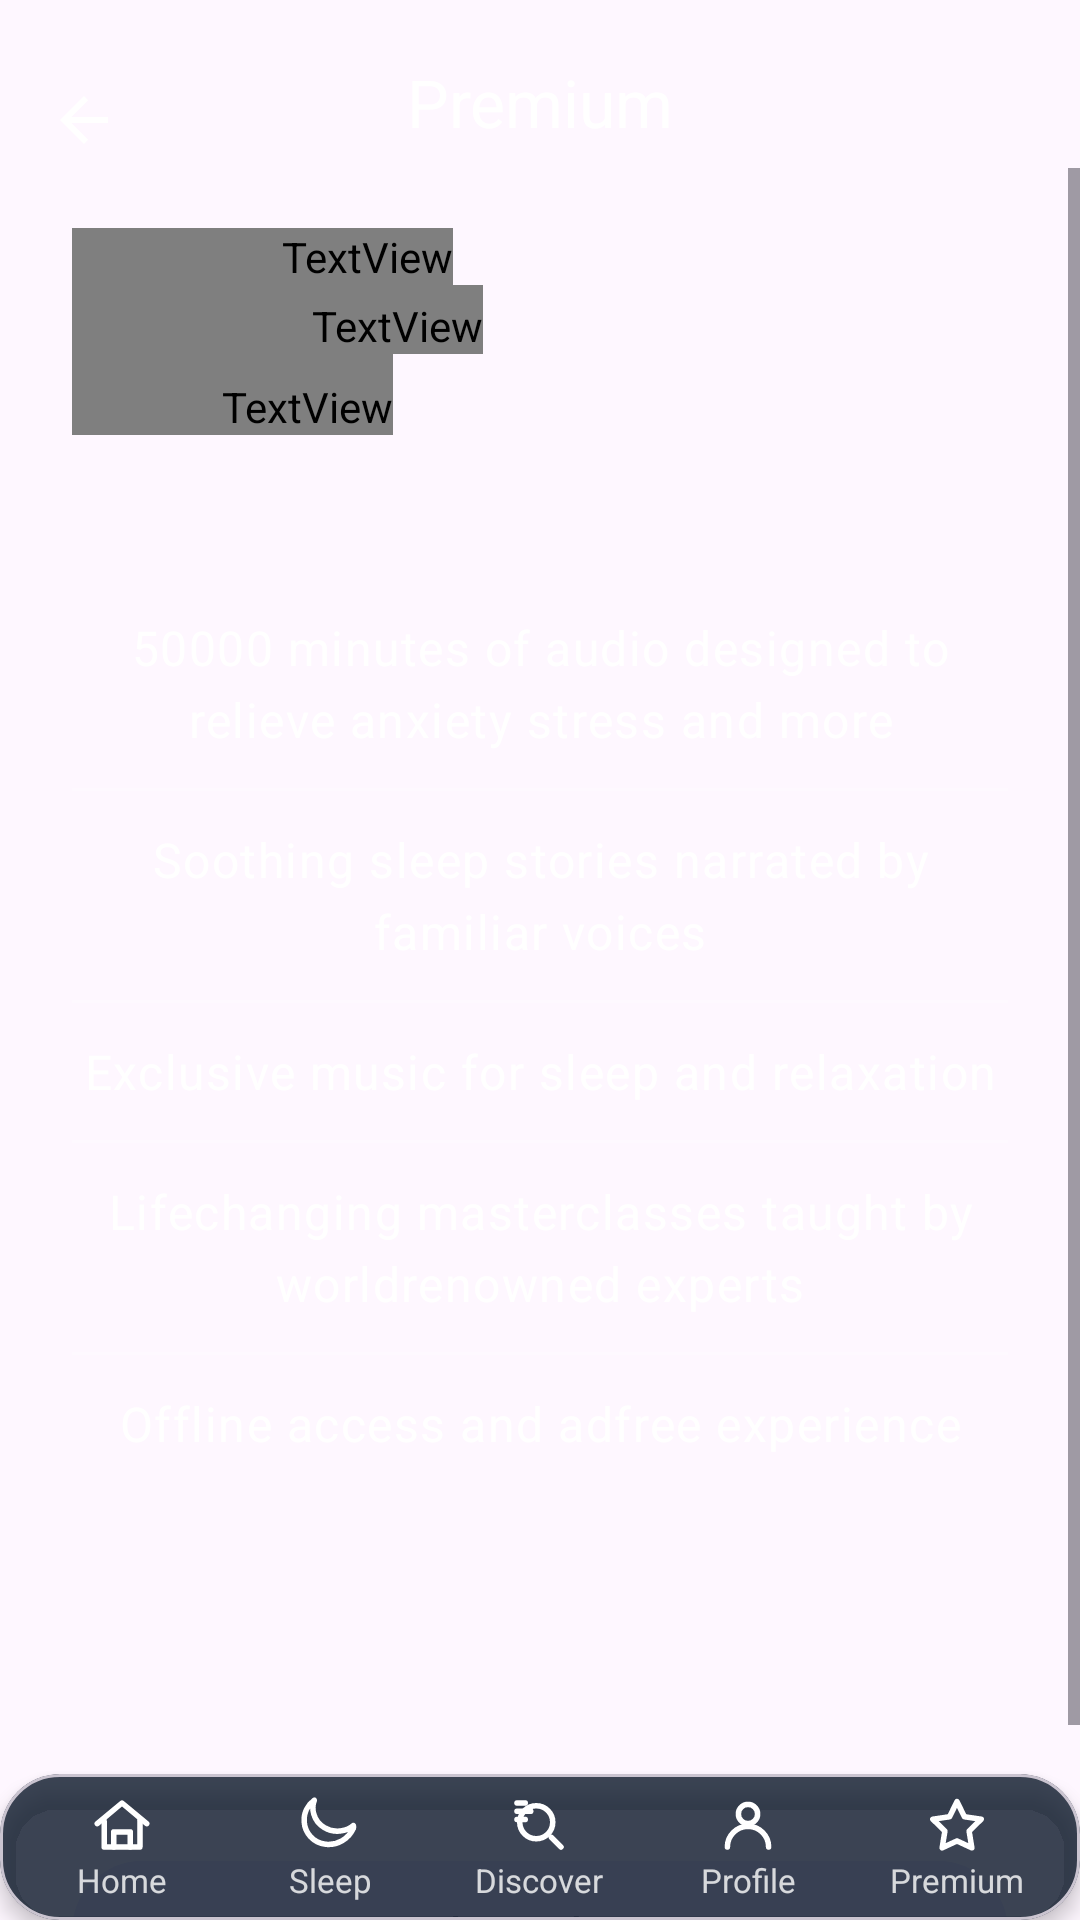

Here is an Android app screen rendered from its layout file. Give the layout XML and the strings, colors and styles it references.
<!-- AndroidManifest.xml: application theme Theme.MindBloomApp -->
<!-- res/layout/activity_premium.xml -->
<?xml version="1.0" encoding="utf-8"?>
<androidx.constraintlayout.widget.ConstraintLayout xmlns:android="http://schemas.android.com/apk/res/android"
    xmlns:app="http://schemas.android.com/apk/res-auto"
    android:id="@+id/premiumRoot"
    android:layout_width="match_parent"
    android:layout_height="match_parent"
    android:background="@drawable/bg_splash">

    
    <com.google.android.material.appbar.MaterialToolbar
        android:id="@+id/toolbar"
        android:layout_width="0dp"
        android:layout_height="56dp"
        android:paddingTop="12dp"
        app:layout_constraintEnd_toEndOf="parent"
        app:layout_constraintStart_toStartOf="parent"
        app:layout_constraintTop_toTopOf="parent"
        app:navigationIcon="?attr/homeAsUpIndicator"
        app:navigationIconTint="@android:color/white"
        app:title="@string/premium_title_bar"
        app:titleCentered="true"
        app:titleTextColor="@android:color/white" />

    <ScrollView
        android:id="@+id/scroll"
        android:layout_width="0dp"
        android:layout_height="0dp"
        android:fillViewport="true"
        app:layout_constraintBottom_toBottomOf="parent"
        app:layout_constraintEnd_toEndOf="parent"
        app:layout_constraintStart_toStartOf="parent"
        app:layout_constraintTop_toBottomOf="@id/toolbar">

        <LinearLayout
            android:layout_width="match_parent"
            android:layout_height="wrap_content"
            android:orientation="vertical"
            android:paddingStart="24dp"
            android:paddingTop="20dp"
            android:paddingEnd="24dp"
            android:paddingBottom="24dp">

            

            <TextView
                android:id="@+id/subhead"
                android:layout_width="wrap_content"
                android:layout_height="wrap_content"
                android:fontFamily="@font/quicksand_semibold"
                android:paddingStart="70dp"
                android:text="@string/premium_unlock_space"
                android:textAlignment="center"
                android:textColor="@android:color/white"
                android:textSize="16sp" />

            <TextView
                android:id="@+id/title"
                android:layout_width="wrap_content"
                android:layout_height="wrap_content"
                android:fontFamily="@font/quicksand_bold"
                android:paddingStart="80dp"
                android:paddingTop="4dp"
                android:text="@string/mind_bloom_plus"
                android:textAlignment="center"
                android:textColor="@color/secondary"
                android:textSize="28sp" />

            <TextView
                android:id="@+id/subtitle"
                android:layout_width="wrap_content"
                android:layout_height="wrap_content"
                android:fontFamily="@font/quicksand_medium"
                android:lineSpacingExtra="2dp"
                android:paddingStart="50dp"
                android:paddingTop="8dp"
                android:text="@string/premium_tagline"
                android:textAlignment="center"
                android:textColor="@color/premiumText"
                android:textSize="14sp" />

            
            <View
                android:layout_width="match_parent"
                android:layout_height="60dp" />

            
            <TextView
                style="@style/TextAppearance.Material3.BodyLarge"
                android:layout_width="match_parent"
                android:layout_height="wrap_content"
                android:lineSpacingExtra="2dp"
                android:text="@string/premium_feat_1"
                android:textAlignment="center"
                android:textColor="@android:color/white" />

            <View
                android:layout_width="match_parent"
                android:layout_height="1dp"
                android:layout_marginVertical="12dp"
                android:alpha="0.25"
                android:background="@android:color/white" />

            <TextView
                style="@style/TextAppearance.Material3.BodyLarge"
                android:layout_width="match_parent"
                android:layout_height="wrap_content"
                android:lineSpacingExtra="2dp"
                android:text="@string/premium_feat_2"
                android:textAlignment="center"
                android:textColor="@android:color/white" />

            <View
                android:id="@+id/view"
                android:layout_width="match_parent"
                android:layout_height="1dp"
                android:layout_marginVertical="12dp"
                android:alpha="0.25"
                android:background="@android:color/white" />

            <TextView
                style="@style/TextAppearance.Material3.BodyLarge"
                android:layout_width="match_parent"
                android:layout_height="wrap_content"
                android:lineSpacingExtra="2dp"
                android:text="@string/premium_feat_3"
                android:textAlignment="center"
                android:textColor="@android:color/white" />

            <View
                android:layout_width="match_parent"
                android:layout_height="1dp"
                android:layout_marginVertical="12dp"
                android:alpha="0.25"
                android:background="@android:color/white" />

            <TextView
                style="@style/TextAppearance.Material3.BodyLarge"
                android:layout_width="match_parent"
                android:layout_height="wrap_content"
                android:lineSpacingExtra="2dp"
                android:text="@string/premium_feat_4"
                android:textAlignment="center"
                android:textColor="@android:color/white" />

            <View
                android:layout_width="match_parent"
                android:layout_height="1dp"
                android:layout_marginVertical="12dp"
                android:alpha="0.25"
                android:background="@android:color/white" />

            <TextView
                style="@style/TextAppearance.Material3.BodyLarge"
                android:layout_width="match_parent"
                android:layout_height="wrap_content"
                android:lineSpacingExtra="2dp"
                android:text="@string/premium_feat_5"
                android:textAlignment="center"
                android:textColor="@android:color/white" />

            

            <Space
                android:layout_width="match_parent"
                android:layout_height="101dp" />

            <com.google.android.material.button.MaterialButton
                android:id="@+id/btnUpgrade"
                style="@style/Widget.Material3.Button"
                android:layout_width="match_parent"
                android:layout_height="wrap_content"
                android:layout_marginTop="20dp"
                android:backgroundTint="@color/premiumButtonBg"
                android:insetTop="14dp"
                android:insetBottom="14dp"
                android:paddingVertical="14dp"
                android:text="@string/premium_cta"
                android:textAlignment="center"
                android:textAllCaps="false"
                android:textColor="@color/premiumButtonText"
                app:cornerRadius="28dp"
                app:rippleColor="@android:color/transparent" />

            <View
                android:layout_width="match_parent"
                android:layout_height="8dp" />

            <Space
                android:layout_width="match_parent"
                android:layout_height="wrap_content" />
        </LinearLayout>
    </ScrollView>

    <include
        android:id="@+id/bottomBarInclude"
        layout="@layout/partial_bottom_nav"
        android:layout_width="0dp"
        android:layout_height="wrap_content"
        app:layout_constraintStart_toStartOf="parent"
        app:layout_constraintEnd_toEndOf="parent"
        app:layout_constraintBottom_toBottomOf="parent"/>


</androidx.constraintlayout.widget.ConstraintLayout>
<!-- res/layout/partial_bottom_nav.xml (included above) -->
<?xml version="1.0" encoding="utf-8"?>
<com.google.android.material.card.MaterialCardView
    xmlns:android="http://schemas.android.com/apk/res/android"
    xmlns:app="http://schemas.android.com/apk/res-auto"
    android:id="@+id/bottomBar"
    android:layout_width="match_parent"
    android:layout_height="72dp"
    android:layout_margin="12dp"
    app:cardCornerRadius="20dp"
    app:cardBackgroundColor="#CC0D1A2B"
    app:cardElevation="4dp">

    
<LinearLayout
android:layout_width="match_parent"
android:layout_height="match_parent"
android:gravity="center"
android:orientation="horizontal"
android:weightSum="5"
android:paddingHorizontal="6dp">


<LinearLayout
    android:id="@+id/navHome"
    android:layout_width="0dp"
    android:layout_height="match_parent"
    android:layout_weight="1"
    android:gravity="center"
    android:orientation="vertical"
    android:clickable="true"
    android:focusable="true"
    android:foreground="?attr/selectableItemBackgroundBorderless"
    android:paddingVertical="6dp" >

    <ImageView
        android:id="@+id/iconHome"
        android:layout_width="22dp"
        android:layout_height="22dp"
        app:srcCompat="@drawable/ic_home"
        app:tint="@color/nav_item_tint"
        android:contentDescription="Home"
        android:duplicateParentState="true" />

    <TextView
        android:id="@+id/textHome"
        android:layout_width="wrap_content"
        android:layout_height="wrap_content"
        android:text="Home"
        android:textSize="11sp"
        android:textColor="@color/nav_item_text"
        android:duplicateParentState="true"/>
</LinearLayout>


<LinearLayout
    android:id="@+id/navSleep"
    android:layout_width="0dp"
    android:layout_height="match_parent"
    android:layout_weight="1"
    android:gravity="center"
    android:orientation="vertical"
    android:clickable="true"
    android:focusable="true"
    android:foreground="?attr/selectableItemBackgroundBorderless"
    android:paddingVertical="6dp">

    <ImageView
        android:id="@+id/iconSleep"
        android:layout_width="22dp"
        android:layout_height="22dp"
        app:srcCompat="@drawable/moon_outline_fixed"
        app:tint="@color/nav_item_tint"
        android:contentDescription="Sleep"
        android:duplicateParentState="true" />

    <TextView
        android:id="@+id/textSleep"
        android:layout_width="wrap_content"
        android:layout_height="wrap_content"
        android:text="Sleep"
        android:textSize="11sp"
        android:textColor="@color/nav_item_text"
        android:duplicateParentState="true"/>
</LinearLayout>


<LinearLayout
    android:id="@+id/navDiscover"
    android:layout_width="0dp"
    android:layout_height="match_parent"
    android:layout_weight="1"
    android:gravity="center"
    android:orientation="vertical"
    android:clickable="true"
    android:focusable="true"
    android:foreground="?attr/selectableItemBackgroundBorderless"
    android:paddingVertical="6dp">

    <ImageView
        android:id="@+id/iconDiscover"
        android:layout_width="22dp"
        android:layout_height="22dp"
        app:srcCompat="@drawable/ic_discover_search"
        app:tint="@color/nav_item_tint"
        android:contentDescription="Discover"
        android:duplicateParentState="true" />

    <TextView
        android:id="@+id/textDiscover"
        android:layout_width="wrap_content"
        android:layout_height="wrap_content"
        android:text="Discover"
        android:textSize="11sp"
        android:textColor="@color/nav_item_text"
        android:duplicateParentState="true"/>
</LinearLayout>


<LinearLayout
    android:id="@+id/navProfile"
    android:layout_width="0dp"
    android:layout_height="match_parent"
    android:layout_weight="1"
    android:gravity="center"
    android:orientation="vertical"
    android:clickable="true"
    android:focusable="true"
    android:foreground="?attr/selectableItemBackgroundBorderless"
    android:paddingVertical="6dp">

    <ImageView
        android:id="@+id/iconProfile"
        android:layout_width="22dp"
        android:layout_height="22dp"
        app:srcCompat="@drawable/ic_profile"
        app:tint="@color/nav_item_tint"
        android:contentDescription="Profile"
        android:duplicateParentState="true" />

    <TextView
        android:id="@+id/textProfile"
        android:layout_width="wrap_content"
        android:layout_height="wrap_content"
        android:text="Profile"
        android:textSize="11sp"
        android:textColor="@color/nav_item_text"
        android:duplicateParentState="true"/>
</LinearLayout>


<LinearLayout
    android:id="@+id/navPremium"
    android:layout_width="0dp"
    android:layout_height="match_parent"
    android:layout_weight="1"
    android:gravity="center"
    android:orientation="vertical"
    android:clickable="true"
    android:focusable="true"
    android:foreground="?attr/selectableItemBackgroundBorderless"
    android:paddingVertical="6dp">

    <ImageView
        android:id="@+id/iconPremium"
        android:layout_width="22dp"
        android:layout_height="22dp"
        app:srcCompat="@drawable/ic_premium_star"
        app:tint="@color/nav_item_tint"
        android:contentDescription="Premium"
        android:duplicateParentState="true" />

    <TextView
        android:id="@+id/textPremium"
        android:layout_width="wrap_content"
        android:layout_height="wrap_content"
        android:text="Premium"
        android:textSize="11sp"
        android:textColor="@color/nav_item_text"
        android:duplicateParentState="true"/>
</LinearLayout>

</LinearLayout>
    </com.google.android.material.card.MaterialCardView>
<!-- resources referenced by this layout -->
<resources>
  <color name="premiumButtonBg">#F1E6FF</color>
  <color name="premiumButtonText">#1D1B33</color>
  <color name="premiumText">#E6FFFFFF</color>
  <color name="secondary">#5C79E6</color>
  <!-- drawable ic_premium_star (drawable) -->
  <vector xmlns:android="http://schemas.android.com/apk/res/android"
      android:width="24dp"
      android:height="24dp"
      android:viewportWidth="24"
      android:viewportHeight="24">
  
    <path
        android:pathData="M12,3.5l2.7,5.5 6.1,0.9 -4.4,4.3 1,6.1L12,17.8 6.6,20.3l1,-6.1L3.2,9.9l6.1,-0.9L12,3.5z"
        android:fillColor="@android:color/transparent"
        android:strokeColor="@android:color/white"
        android:strokeWidth="2"
        android:strokeLineCap="round"
        android:strokeLineJoin="round"/>
  </vector>
  <!-- drawable ic_profile (drawable) -->
  <vector xmlns:android="http://schemas.android.com/apk/res/android"
      android:width="24dp"
      android:height="24dp"
      android:viewportWidth="24"
      android:viewportHeight="24">
  
    
    <path
        android:pathData="M12,8m-3.5,0a3.5,3.5 0,1 1,7 0a3.5,3.5 0,1 1,-7 0"
        android:fillColor="@android:color/transparent"
        android:strokeColor="@android:color/white"
        android:strokeWidth="2"
        android:strokeLineCap="round"
        android:strokeLineJoin="round"/>
  
    
    <path
        android:pathData="M4.5,20a7.5,7.5 0,0 1,15 0"
        android:fillColor="@android:color/transparent"
        android:strokeColor="@android:color/white"
        android:strokeWidth="2"
        android:strokeLineCap="round"
        android:strokeLineJoin="round"/>
  </vector>
  <!-- drawable moon_outline_fixed (drawable) -->
  <vector xmlns:android="http://schemas.android.com/apk/res/android"
      android:width="24dp"
      android:height="24dp"
      android:viewportWidth="24"
      android:viewportHeight="24">
  
    <path
        android:pathData="M20.5,13.2c-1.8,3.9 -5.8,6.3 -10.1,5.8C6,18.5 2.9,15 2.6,10.8 2.4,7.6 3.9,4.7 6.3,3c-0.6,1.5 -0.7,3.3 -0.2,5 1.2,4.3 5.7,6.9 10.1,6.1 1.6,-0.2 3,-0.8 4.3,-1.9Z"
        android:fillColor="@android:color/transparent"
        android:strokeColor="@android:color/white"
        android:strokeWidth="2"
        android:strokeLineCap="round"
        android:strokeLineJoin="round"/>
  </vector>
  <string name="mind_bloom_plus">MIND BLOOM </string>
  <string name="premium_cta">Upgrade to Plus Or Pro</string>
  <string name="premium_feat_1">50000 minutes of audio designed to relieve anxiety stress and more</string>
  <string name="premium_feat_2">Soothing sleep stories narrated by familiar voices</string>
  <string name="premium_feat_3">Exclusive music for sleep and relaxation</string>
  <string name="premium_feat_4">Lifechanging masterclasses taught by worldrenowned experts</string>
  <string name="premium_feat_5">Offline access and adfree experience</string>
  <string name="premium_tagline">Grow deeper peace focus and balance</string>
  <string name="premium_title_bar">Premium</string>
  <string name="premium_unlock_space">Unlock Your Calm Space</string>
  <style name="Theme.MindBloomApp" parent="Base.Theme.MindBloomApp" />
  <style name="Base.Theme.MindBloomApp" parent="Theme.Material3.DayNight.NoActionBar">
          
          
      </style>
</resources>
